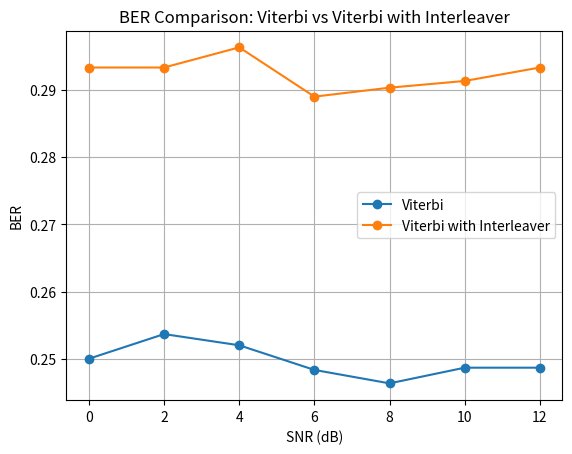

Write Python code to recreate this figure.
import numpy as np
import matplotlib.pyplot as plt

# QAM symbol mapping
symbol_mapping = {
    (0, 0, 0): -1 - 1j,
    (0, 0, 1): -1 + 1j,
    (0, 1, 0): 1 - 1j,
    (0, 1, 1): 1 + 1j,
    (1, 0, 0): -1j,
    (1, 0, 1): 1j,
    (1, 1, 0): -1,
    (1, 1, 1): 1
}

# Parameters
bits_per_symbol = 3
memory = bits_per_symbol - 1
num_symbols = 1000
snr_range = np.arange(0, 13, 2)
ber_values_viterbi = []
ber_values_viterbi_interleaved = []

for snr in snr_range:
    # Generating Gaussian noise for channel modeling
    noise_power = 1 / (10 ** (snr / 10))
    noise_std_dev = np.sqrt(noise_power / 2)
    noise = noise_std_dev * (np.random.randn(num_symbols) + 1j * np.random.randn(num_symbols))

    # Generating original symbols
    original_bits = np.random.randint(2, size=num_symbols * bits_per_symbol)
    original_bits = original_bits.reshape((num_symbols, bits_per_symbol))
    original_symbols = np.zeros(num_symbols, dtype=complex)
    for i in range(num_symbols):
        original_symbols[i] = symbol_mapping[tuple(original_bits[i])]

    # Channel modeling
    received_symbols = original_symbols + noise

    # Viterbi Decoder
    num_errors_viterbi = 0
    num_errors_viterbi_interleaved = 0

    for i in range(num_symbols):
        # Converting transmitted symbols to QAM symbols
        transmitted_symbol = symbol_mapping[tuple(original_bits[i])]

        # Viterbi decoding
        distances = np.zeros(2 ** memory)
        for state in range(2 ** memory):
            decoder_input = np.array(
                [state >> (memory - j) & 1 for j in range(memory + 1)], dtype=np.uint8
            )

            output_symbol = symbol_mapping[tuple(decoder_input)]
            distances[state] += np.abs(transmitted_symbol - output_symbol) ** 2  # Euclidean distance

        state = np.argmin(distances)
        decoder_input = np.array([state >> (memory - j) & 1 for j in range(memory + 1)], dtype=np.uint8)

        output_bits = np.unpackbits(decoder_input)[-bits_per_symbol:]

        if not np.array_equal(output_bits, original_bits[i]):
            num_errors_viterbi += 1

        # Viterbi decoding with interleaver
        interleaved_bits = np.zeros_like(original_bits[i])
        interleaved_bits[0] = original_bits[i][2]
        interleaved_bits[1] = original_bits[i][0]
        interleaved_bits[2] = original_bits[i][1]

        distances = np.zeros(2 ** memory)
        for state in range(2 ** memory):
            decoder_input = np.array(
                [state >> (memory - j) & 1 for j in range(memory + 1)], dtype=np.uint8
            )

            output_symbol = symbol_mapping[tuple(decoder_input)]
            distances[state] += np.abs(transmitted_symbol - output_symbol) ** 2  # Euclidean distance

        state = np.argmin(distances)
        decoder_input = np.array([state >> (memory - j) & 1 for j in range(memory + 1)], dtype=np.uint8)

        output_bits = np.unpackbits(decoder_input)[-bits_per_symbol:]

        if not np.array_equal(output_bits, interleaved_bits):
            num_errors_viterbi_interleaved += 1

    ber_viterbi = num_errors_viterbi / (num_symbols * bits_per_symbol)
    ber_viterbi_interleaved = num_errors_viterbi_interleaved / (num_symbols * bits_per_symbol)
    ber_values_viterbi.append(ber_viterbi)
    ber_values_viterbi_interleaved.append(ber_viterbi_interleaved)

# Plotting
plt.plot(snr_range, ber_values_viterbi, marker='o', label='Viterbi')
plt.plot(snr_range, ber_values_viterbi_interleaved, marker='o', label='Viterbi with Interleaver')
plt.xlabel('SNR (dB)')
plt.ylabel('BER')
plt.title('BER Comparison: Viterbi vs Viterbi with Interleaver')
plt.legend()
plt.grid(True)
plt.show()
